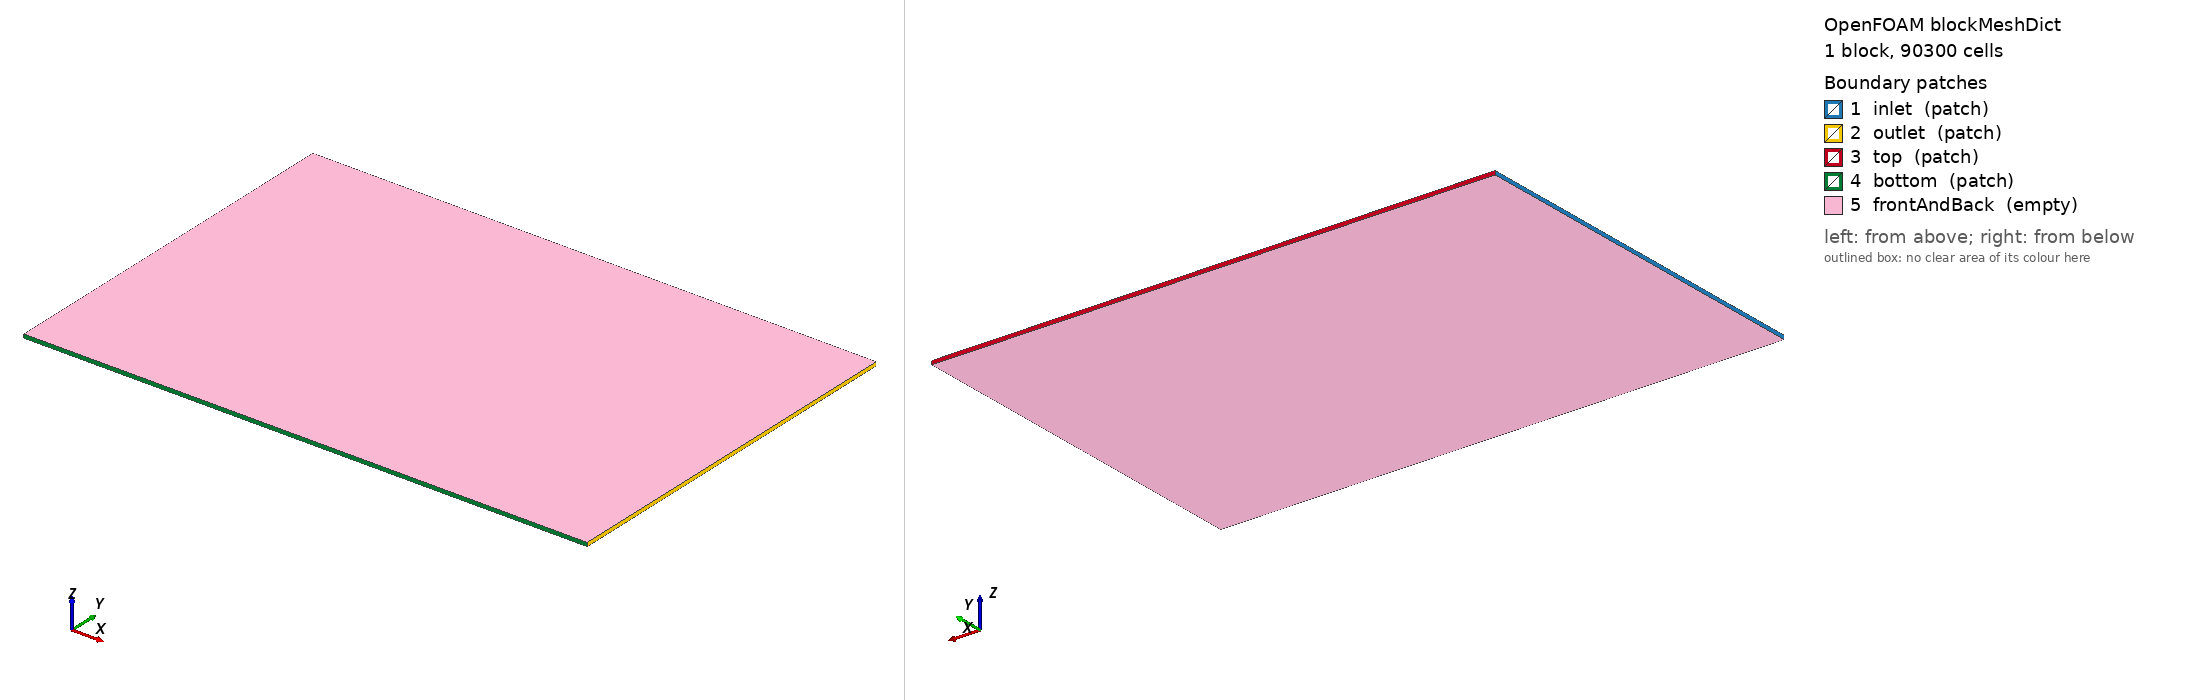

OpenFOAM case: the mesh blockMesh builds from blockMeshDict, 1 block(s), 90300 cells. Boundary patches (legend numbers): 1 inlet (patch), 2 outlet (patch), 3 top (patch), 4 bottom (patch), 5 frontAndBack (empty). Left view from above one corner, right view from below the opposite corner. Boundary conditions: 0 field file(s) under 0/; 0 of 5 drawn patches have an entry in a shipped field file.

=== system/blockMeshDict ===
/*--------------------------------*- C++ -*----------------------------------*\
| =========                 |                                                 |
| \\      /  F ield         | OpenFOAM: The Open Source CFD Toolbox           |
|  \\    /   O peration     | Version:  v2106                                 |
|   \\  /    A nd           | Website:  www.openfoam.com                      |
|    \\/     M anipulation  |                                                 |
\*---------------------------------------------------------------------------*/
FoamFile
{
    version     2.0;
    format      ascii;
    class       dictionary;
    object      blockMeshDict;
}
// * * * * * * * * * * * * * * * * * * * * * * * * * * * * * * * * * * * * * //

L_x_min         -75;
L_x_max         75;
L_y_min         -50;
L_y_max         50;

L_z             0.5;
L_z_neg         #eval "-$L_z";

n_x             300;
n_y             301;
n_z             1;

vertices
(
    ( $L_x_min     $L_y_min   $L_z_neg)
    ( $L_x_max     $L_y_min   $L_z_neg)
    ( $L_x_max     $L_y_max   $L_z_neg)
    ( $L_x_min     $L_y_max   $L_z_neg)
    ( $L_x_min     $L_y_min   $L_z)
    ( $L_x_max     $L_y_min   $L_z)
    ( $L_x_max     $L_y_max   $L_z)
    ( $L_x_min     $L_y_max   $L_z)
);

blocks
(
    hex (0 1 2 3 4 5 6 7) ($n_x $n_y $n_z)
    simpleGrading
    (
        (
            (0.5    0.3    1e-3)
            (#eval{1/($L_x_max-$L_x_min)}   0.45     2)
            (#eval{0.5-1/($L_x_max-$L_x_min)}  0.25    500)
        )
        (
            (#eval{0.5-1/(10*($L_y_max-$L_y_min))} 105 1e-3)
            (#eval{2/(10*($L_y_max-$L_y_min))}   91 1)
            (#eval{0.5-1/(10*($L_y_max-$L_y_min))} 105 1000)
        )
        1
    ) 
);

edges
(
);

boundary
(
    inlet
    {
        type patch;
        faces
        (
            (0 4 7 3)
        );
    }
    outlet
    {
        type patch;
        faces
        (
            (2 6 5 1)
        );
    }
    top
    {
        type patch;
        faces
        (
            (3 7 6 2)
        );
    }
    bottom
    {
        type patch;
        faces
        (
            (1 5 4 0)
        );
    }
    frontAndBack
    {
        type empty;
        faces
        (
            (4 5 6 7)
            (0 3 2 1)
        );
    }
);

mergePatchPairs
(
);

// ************************************************************************* //
